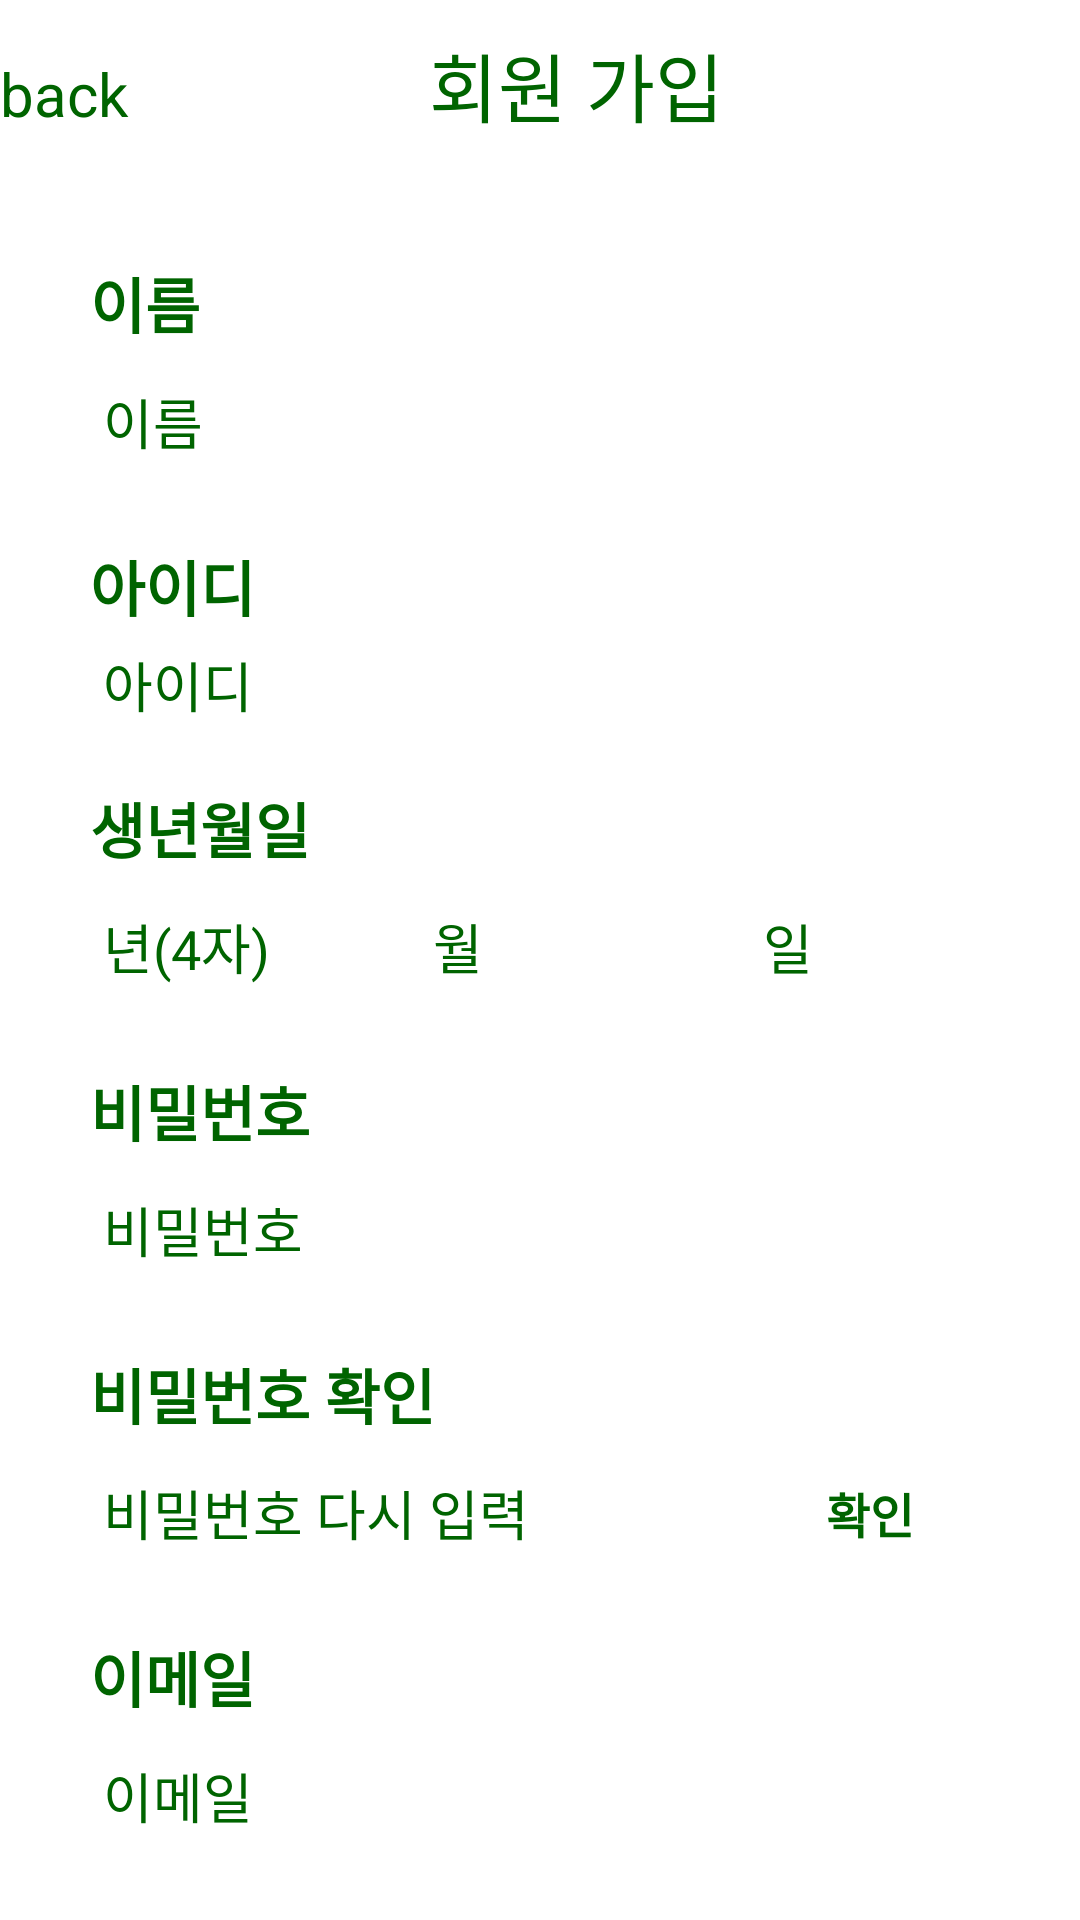

Write the Android layout XML for this screen, with the resource values it uses.
<!-- AndroidManifest.xml: application theme Theme.Test -->
<!-- res/layout/activity_signup.xml -->
<?xml version="1.0" encoding="utf-8"?>
<FrameLayout xmlns:android="http://schemas.android.com/apk/res/android"
    xmlns:tools="http://schemas.android.com/tools"
    android:layout_width="match_parent"
    android:layout_height="match_parent"
    android:background="@color/white"
    android:theme="@style/ThemeOverlay.Vellog_login.FullscreenContainer"
    tools:context=".Signup">


    <LinearLayout
        android:layout_width="match_parent"
        android:layout_height="match_parent"
        android:orientation="vertical">

        <LinearLayout
            android:layout_width="match_parent"
            android:layout_height="wrap_content"
            android:layout_marginTop="10dp"
            android:layout_marginBottom="10dp"
            android:orientation="horizontal">

            <TextView
                android:id="@+id/back"
                android:layout_width="wrap_content"
                android:layout_height="wrap_content"
                android:layout_weight="1.7"
                android:text="back"
                android:textColor="@color/green"
                android:textSize="20dp" />

            <TextView
                android:id="@+id/signup"
                android:layout_width="wrap_content"
                android:layout_height="wrap_content"
                android:layout_marginBottom="20dp"
                android:layout_weight="2"
                android:text="회원 가입"
                android:textColor="@color/green"
                android:textSize="25dp" />
        </LinearLayout>

        <ScrollView
            android:layout_width="match_parent"
            android:layout_height="match_parent">

            <LinearLayout
                android:layout_width="match_parent"
                android:layout_height="wrap_content"
                android:layout_marginTop="10dp"
                android:layout_marginLeft="30dp"
                android:layout_marginRight="30dp"
                android:orientation="vertical" >

                <TextView
                    android:id="@+id/signNametext"
                    android:layout_width="match_parent"
                    android:layout_height="wrap_content"
                    android:layout_marginBottom="5dp"
                    android:text="이름"
                    android:textColor="@color/green"
                    android:textSize="20dp"
                    android:textStyle="bold"
                    />

                <EditText
                    android:id="@+id/signName"
                    android:layout_width="wrap_content"
                    android:layout_height="40dp"
                    android:layout_marginBottom="20dp"
                    android:background="@drawable/box_id"
                    android:ems="10"
                    android:hint=" 이름"
                    android:textColorHint="@color/green"
                    android:textColor="@color/green"
                    android:inputType="textPersonName"
                    android:text="" />

                <TextView
                    android:id="@+id/signIDtext"
                    android:layout_width="match_parent"
                    android:layout_height="wrap_content"
                    android:layout_marginBottom="5dp"
                    android:text="아이디"
                    android:textColor="@color/green"
                    android:textSize="20dp"
                    android:textStyle="bold" />

                <EditText
                    android:id="@+id/signID"
                    android:layout_width="wrap_content"
                    android:layout_height="wrap_content"
                    android:layout_marginBottom="20dp"
                    android:background="@drawable/box_id"
                    android:ems="10"
                    android:hint=" 아이디"
                    android:textColorHint="@color/green"
                    android:textColor="@color/green"
                    android:inputType="textPersonName"
                    android:text="" />

                <TextView
                    android:id="@+id/signBirthtext"
                    android:layout_width="match_parent"
                    android:layout_height="wrap_content"
                    android:layout_marginBottom="5dp"
                    android:text="생년월일"
                    android:textColor="@color/green"
                    android:textSize="20dp"
                    android:textStyle="bold" />

                <LinearLayout
                    android:layout_width="match_parent"
                    android:layout_height="match_parent"
                    android:orientation="horizontal">

                    <EditText
                        android:id="@+id/signBirth"
                        android:layout_width="100dp"
                        android:layout_height="40dp"
                        android:layout_marginBottom="20dp"
                        android:layout_marginRight="10dp"
                        android:background="@drawable/box_id"
                        android:ems="10"
                        android:hint=" 년(4자)"
                        android:textColorHint="@color/green"
                        android:textColor="@color/green"
                        android:inputType="textPersonName"
                        android:text="" />
                    <EditText
                        android:id="@+id/signBirth2"
                        android:layout_width="100dp"
                        android:layout_height="40dp"
                        android:layout_marginBottom="20dp"
                        android:layout_marginRight="10dp"
                        android:background="@drawable/box_id"
                        android:ems="10"
                        android:hint=" 월"
                        android:textColorHint="@color/green"
                        android:textColor="@color/green"
                        android:inputType="textPersonName"
                        android:text="" />
                    <EditText
                        android:id="@+id/signBirth3"
                        android:layout_width="100dp"
                        android:layout_height="40dp"
                        android:layout_marginBottom="20dp"
                        android:background="@drawable/box_id"
                        android:ems="10"
                        android:hint=" 일"
                        android:textColorHint="@color/green"
                        android:textColor="@color/green"
                        android:inputType="textPersonName"
                        android:text="" />
                </LinearLayout>

                <TextView
                    android:id="@+id/signPWtext"
                    android:layout_width="match_parent"
                    android:layout_height="wrap_content"
                    android:layout_marginBottom="5dp"
                    android:text="비밀번호"
                    android:textColor="@color/green"
                    android:textSize="20dp"
                    android:textStyle="bold" />


                <EditText
                    android:id="@+id/signPW"
                    android:layout_width="wrap_content"
                    android:layout_height="40dp"
                    android:layout_marginBottom="20dp"
                    android:background="@drawable/box_id"
                    android:ems="10"
                    android:hint=" 비밀번호"
                    android:textColorHint="@color/green"
                    android:textColor="@color/green"
                    android:inputType="textPassword"
                    android:text="" />

                <TextView
                    android:id="@+id/signPW2text"
                    android:layout_width="match_parent"
                    android:layout_height="wrap_content"
                    android:layout_marginBottom="5dp"
                    android:text="비밀번호 확인"
                    android:textColor="@color/green"
                    android:textSize="20dp"
                    android:textStyle="bold" />

                <LinearLayout
                    android:layout_width="match_parent"
                    android:layout_height="wrap_content"
                    android:orientation="horizontal">

                    <EditText
                        android:id="@+id/signPW2"
                        android:layout_width="wrap_content"
                        android:layout_height="40dp"
                        android:layout_marginBottom="20dp"
                        android:background="@drawable/box_id"
                        android:ems="10"
                        android:hint=" 비밀번호 다시 입력"
                        android:textColorHint="@color/green"
                        android:textColor="@color/green"
                        android:inputType="textPassword"
                        android:text="" />

                    <androidx.appcompat.widget.AppCompatButton
                        android:id="@+id/pwcheckbutton"
                        android:layout_width="wrap_content"
                        android:layout_height="40dp"
                        android:layout_marginLeft="10dp"
                        android:background="@drawable/box_login"
                        android:text="확인"
                        android:textColor="@color/green"
                        android:textSize="16sp"
                        android:textStyle="bold" />
                </LinearLayout>

                <TextView
                    android:id="@+id/signmailtext"
                    android:layout_width="match_parent"
                    android:layout_height="wrap_content"
                    android:layout_marginBottom="5dp"
                    android:text="이메일"
                    android:textColor="@color/green"
                    android:textSize="20dp"
                    android:textStyle="bold" />

                <EditText
                    android:id="@+id/signmail"
                    android:layout_width="wrap_content"
                    android:layout_height="40dp"
                    android:layout_marginBottom="20dp"
                    android:background="@drawable/box_id"
                    android:ems="10"
                    android:hint=" 이메일"
                    android:textColorHint="@color/green"
                    android:textColor="@color/green"
                    android:inputType="textPersonName"
                    android:text="" />

                <androidx.appcompat.widget.AppCompatButton
                    android:id="@+id/signupbutton"
                    android:layout_width="wrap_content"
                    android:layout_height="40dp"
                    android:layout_marginTop="20dp"
                    android:layout_gravity="center"
                    android:background="@drawable/box_login"
                    android:text="회원가입"
                    android:textColor="@color/green"
                    android:textSize="16sp"
                    android:textStyle="bold" />

            </LinearLayout>
        </ScrollView>

    </LinearLayout>
</FrameLayout>
<!-- resources referenced by this layout -->
<resources>
  <color name="green">#006400</color>
  <color name="white">#FFFFFFFF</color>
  <style name="ThemeOverlay.Vellog_login.FullscreenContainer" parent="ThemeOverlay.AppCompat.Dark.ActionBar">
          <item name="android:windowFullscreen">true</item>
          <item name="android:windowContentOverlay">@null</item>
          <item name="android:windowActionBar">false</item>
          <item name="android:windowNoTitle">true</item>
      </style>
  <style name="Theme.Test" parent="Base.Theme.Test" />
  <style name="Base.Theme.Test" parent="Theme.Material3.DayNight.NoActionBar">
          
          
  
          
          <item name="android:windowBackground">@color/ivory</item>
      </style>
  <color name="ivory">#FAFAD2</color>
</resources>
